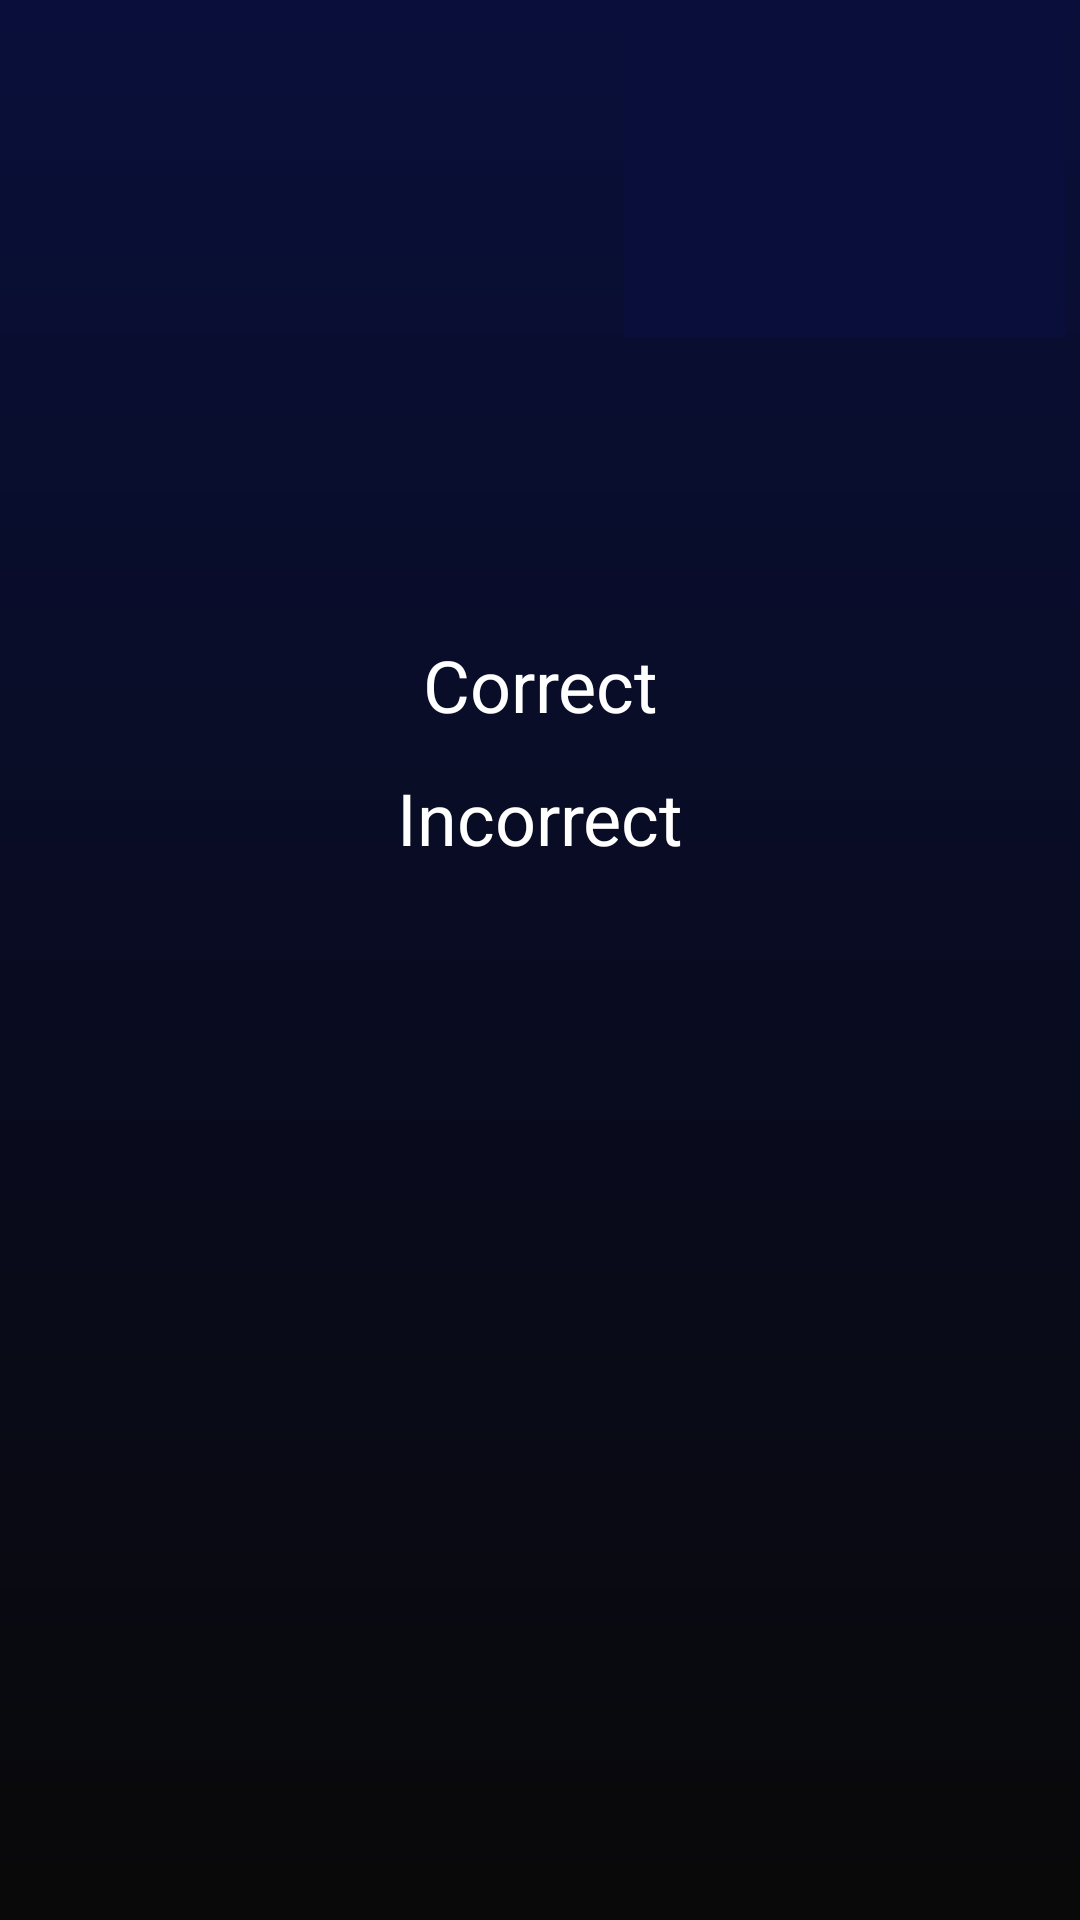

Layout XML and referenced resources for this Android screen:
<!-- AndroidManifest.xml: application theme Theme.Trivia -->
<!-- res/layout/activity_show_score.xml -->
<?xml version="1.0" encoding="utf-8"?>
<layout xmlns:android="http://schemas.android.com/apk/res/android"
    xmlns:app="http://schemas.android.com/apk/res-auto"
    xmlns:tools="http://schemas.android.com/tools">

    <data>

    </data>

    <androidx.constraintlayout.widget.ConstraintLayout
        android:layout_width="match_parent"
        android:layout_height="match_parent"
        android:background="@drawable/background"
        tools:context=".ShowScore">

        <TextView
            android:id="@+id/correct_textview"
            android:layout_width="0dp"
            android:layout_height="wrap_content"
            android:gravity="center"
            android:text="@string/correct_textview"
            android:textColor="@color/white"
            android:textSize="24sp"
            app:layout_constraintBottom_toTopOf="@+id/incorrect_textview"
            app:layout_constraintEnd_toEndOf="parent"
            app:layout_constraintHorizontal_bias="0.0"
            app:layout_constraintStart_toStartOf="parent"
            app:layout_constraintTop_toTopOf="parent"
            app:layout_constraintVertical_bias="0.946" />

        <TextView
            android:id="@+id/incorrect_textview"
            android:layout_width="0dp"
            android:layout_height="wrap_content"
            android:gravity="center"
            android:text="@string/incorrect_answer_textview"
            android:textColor="@color/white"
            android:textSize="24sp"
            app:layout_constraintBottom_toBottomOf="parent"
            app:layout_constraintEnd_toEndOf="parent"
            app:layout_constraintHorizontal_bias="0.0"
            app:layout_constraintStart_toStartOf="parent"
            app:layout_constraintTop_toTopOf="parent"
            app:layout_constraintVertical_bias="0.422" />

        <ImageButton
            android:id="@+id/imageButton"
            android:layout_width="147dp"
            android:layout_height="111dp"
            android:background="@drawable/share_button"
            android:backgroundTint="@color/purple_700"
            app:layout_constraintBottom_toTopOf="@+id/correct_textview"
            app:layout_constraintEnd_toEndOf="parent"
            app:layout_constraintHorizontal_bias="0.977"
            app:layout_constraintStart_toStartOf="parent"
            app:layout_constraintTop_toTopOf="parent"
            app:layout_constraintVertical_bias="0.012"
            app:srcCompat="@android:drawable/ic_menu_share" />
    </androidx.constraintlayout.widget.ConstraintLayout>
</layout>
<!-- resources referenced by this layout -->
<resources>
  <color name="purple_700">#FF090F3A</color>
  <color name="white">#FFFFFFFF</color>
  <!-- drawable background (drawable) -->
  <?xml version="1.0" encoding="utf-8"?>
  <shape xmlns:android="http://schemas.android.com/apk/res/android"
  android:shape="rectangle">
      <gradient android:angle="90"
          android:startColor="@color/black"
          android:endColor="@color/purple_700"/>
  
  </shape>
  <!-- drawable share_button (drawable) -->
  <?xml version="1.0" encoding="utf-8"?>
  <selector xmlns:android="http://schemas.android.com/apk/res/android">
      <item android:state_pressed="true"
          android:state_enabled="true"
          android:drawable= "@color/red"/>
  
          <item android:state_focused="true"
              android:state_enabled="true"
              android:drawable="@color/black"/>
      <item
          android:state_enabled="true"
          android:drawable="@color/purple_500"/>
  
  
  </selector>
  <string name="correct_textview">Correct</string>
  <string name="incorrect_answer_textview">Incorrect</string>
  <color name="black">#090909</color>
  <color name="red">#D63B3B</color>
  <color name="purple_500">#FF090F3A</color>
</resources>
